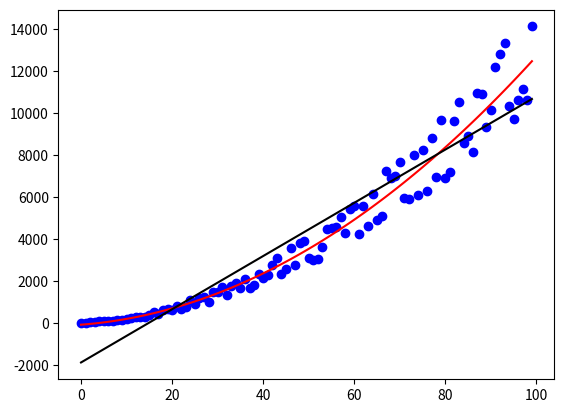

This chart was generated by the following Python code:
from random import uniform, randint
from matplotlib import pyplot as plt
from datetime import datetime
from numpy import array, polyfit
from statistics import mean


def generateData(numSamples):
    # f(x) = a*x² + b*x + c
    a = uniform(0.0, 10.0)
    b = uniform(0.0, 10.0)
    c = uniform(0.0, 10.0)
    f = open("parabolaData.txt", "w+")
    # f.truncate(0)
    f.write('#a={}, b={}, c={} {}\n'.format(
        a, b, c, datetime.now().strftime("%m/%d/%Y, %H:%M:%S")))
    f.write('#x:#F(x)\n')
    # starting putting samples on the file
    for x in range(numSamples):
        F = a*x*x + b*x + c
        # add a randomness
        choice = randint(0, 1)
        if(choice == 1):
            F += F*uniform(0.05, 0.2)
        else:
            F -= F*uniform(0.05, 0.2)
        f.write('{}:{}\n'.format(x, F))
    f.close()

def rSquare(estimated, measured):
    #estimated and measured must be arrays
    #if they are arrays already it will not make difference
    estimated = array(estimated)
    measured = array(measured)
    #calculate R²
    # R² = 1 - EE/DV
    #EE = sum((estimated(i) - measured(i))²)
    ee = (estimated-measured)**2
    ee = ee.sum()
    #DV = sum((measured(i)-mean_measured)²)
    theMean = mean(measured)
    dv = (measured-theMean)**2
    dv = dv.sum()
    R2 = 1 - (ee/dv)
    return R2

def calculateLinearRegression():
    f = open("parabolaData.txt", "r")
    distances = []
    forces = []
    lines = f.readlines()
    for line in lines:
        isToIgnore = line.find('#') > -1
        if(isToIgnore):
            continue
        else:
            values = line.split(':')
            distance = float(values[0])
            force = float(values[1])
            distances.append(distance)
            forces.append(force)
    f.close()

    plt.scatter(distances, forces, color='blue')
    # in order to do operations with lists we need to convert them to arrays
    distances = array(distances)
    # let's choose degree 2 -> f(x) = a*x² + b*x + c
    a, b, c = polyfit(distances, forces, 2)
    print(a, b, c)
    ys = a*distances*distances + b*distances + c
    plt.plot(distances, ys, color='red')

    #print R2
    print('R2 for quadratic:',rSquare(ys,forces))
    
    #also a degree one
    a, b = polyfit(distances, forces, 1)
    print(a, b)
    ys = a*distances + b
    plt.plot(distances, ys, color='black')
    
    #print R2
    print('R2 for linear:',rSquare(ys,forces))

    plt.show()


generateData(100)
calculateLinearRegression()
